Image classification data set "dataset" (xsrajasso/arboles on GitHub). Class labels (5): green, ground, leafless, red, yellow.

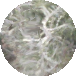
Label: leafless

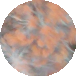
Label: red

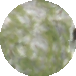
Label: green

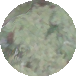
Label: green

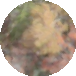
Label: yellow

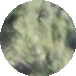
Label: green
